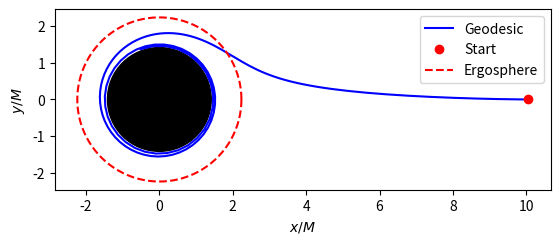

Source code (Python): (Note: this script raises an exception after producing the figure.)
import numpy as np
import matplotlib.pyplot as plt

class KerrMetric:
    def __init__(self, a, M = 1):
        self.a = a
        self.M = M

        self.Rs = 1 + np.sqrt(1 - self.a**2)

    """
    The covariant components of the metric tensor
    """
    def g_tt(self, r, theta):
        sigma = r**2 + self.a**2*np.cos(theta)**2

        return -(1 - 2*r/sigma)

    def g_tph(self, r, theta):
        sigma = r**2 + self.a**2*np.cos(theta)**2

        return -2*self.a*r/sigma*np.sin(theta)**2

    def g_rr(self, r, theta):
        sigma = r**2 + self.a**2*np.cos(theta)**2
        delta = r**2 - 2*self.M*r + self.a**2

        return sigma/delta

    def g_thth(self, r, theta):
        sigma = r**2 + self.a**2*np.cos(theta)**2

        return sigma

    def g_phph(self, r, theta):
        sigma = r**2 + self.a**2*np.cos(theta)**2
        delta = r**2 - 2*self.M*r + self.a**2
        Lambda = (r**2 + self.a**2)**2 - self.a**2*delta*np.sin(theta)**2

        return Lambda/sigma*np.sin(theta)**2

    def compute_norm(self, r, theta, p0, p1, p2, p3):
        """
        Calculating the norm of a four-vector with components p0, p1, p2 and p3 at position given by r and theta (phi does not matter due to axial symmetry)
        """
        return self.g_tt(r, theta)*p0**2 + self.g_rr(r, theta)*p1**2 + self.g_thth(r, theta)*p2**2 \
             + self.g_phph(r, theta)*p3**2 + 2*self.g_tph(r, theta)*p0*p3

    def compute_p0(self, r, theta, p1, p2, p3, mu = 0):
        """
        Calculates the 0th component of the four-momentum of a particle
        given the 1st, 2nd and 3rd components. mu is the value of
        the contraction of the four-momentum with itself - for photons it is
        equal to 0, and for massive particles -1.
        """
        g_tt   = self.g_tt(r, theta)
        g_tph  = self.g_tph(r, theta)
        g_rr   = self.g_rr(r, theta)
        g_thth = self.g_thth(r, theta)
        g_phph = self.g_phph(r, theta)

        # Inside the ergosphere g_tt turns positive, so there we have to use the - sign in the +/- from
        # the quadratic equation rather than the + sign we use outside the ergosphere.
        if g_tt < 0:
            return -g_tph/g_tt*p3 + np.sqrt((g_tph/g_tt)**2*p3**2 - 1/g_tt*(g_rr*p1**2 + g_thth*p2**2 + g_phph*p3**2 - mu))
        else:
            return -g_tph/g_tt*p3 - np.sqrt((g_tph/g_tt)**2*p3**2 - 1/g_tt*(g_rr*p1**2 + g_thth*p2**2 + g_phph*p3**2 - mu))

    def geodesic_eq_rhs(self, y):
        """
        Calculates the right-hand side of the geodesic equation, so the
        derivatives of all the coordinates and components of the four-momentum
        of our particle with respect to the affine parameter along the geodesic.
        """
        t, r, theta, phi, p0, p1, p2, p3 = y

        # Initializing the derivatives of the coordinates and four-momentum of our particle
        derivatives = np.zeros_like(y)

        derivatives[0] = p0
        derivatives[1] = p1
        derivatives[2] = p2
        derivatives[3] = p3

        cos = np.cos(theta)
        sin = np.sin(theta)

        a = self.a

        # The extremely nasty right hand sides of the geodesic equation, derived using metric.py
        derivatives[4] = -2*p0*p1*(-1.0*a*r*(4*a*r**2*sin**2/(a**2*cos**2 + r**2)**2 - 2*a*sin**2/(a**2*cos**2 + r**2))/(a**4*cos**2 + a**2*r**2*cos**2 + a**2*r**2 + 2*a**2*r*sin**2 - 2*a**2*r + r**4 - 2*r**3) + 0.5*(-4*r**2/(a**2*cos**2 + r**2)**2 + 2/(a**2*cos**2 + r**2))*(-a**4*cos**2 - a**2*r**2*cos**2 - a**2*r**2 - 2*a**2*r*sin**2 - r**4)/(a**4*cos**2 + a**2*r**2*cos**2 + a**2*r**2 + 2*a**2*r*sin**2 - 2*a**2*r + r**4 - 2*r**3)) - 2*p0*p2*(2.0*a**2*r*(-a**4*cos**2 - a**2*r**2*cos**2 - a**2*r**2 - 2*a**2*r*sin**2 - r**4)*sin*cos/((a**2*cos**2 + r**2)**2*(a**4*cos**2 + a**2*r**2*cos**2 + a**2*r**2 + 2*a**2*r*sin**2 - 2*a**2*r + r**4 - 2*r**3)) - 1.0*a*r*(-4*a**3*r*sin**3*cos/(a**2*cos**2 + r**2)**2 - 4*a*r*sin*cos/(a**2*cos**2 + r**2))/(a**4*cos**2 + a**2*r**2*cos**2 + a**2*r**2 + 2*a**2*r*sin**2 - 2*a**2*r + r**4 - 2*r**3)) - 2*p1*p3*(-1.0*a*r*(-4*a**2*r**2*sin**2/(a**2*cos**2 + r**2)**2 + 2*a**2*sin**2/(a**2*cos**2 + r**2) + 2*r)*sin**2/(a**4*cos**2 + a**2*r**2*cos**2 + a**2*r**2 + 2*a**2*r*sin**2 - 2*a**2*r + r**4 - 2*r**3) + 0.5*(4*a*r**2*sin**2/(a**2*cos**2 + r**2)**2 - 2*a*sin**2/(a**2*cos**2 + r**2))*(-a**4*cos**2 - a**2*r**2*cos**2 - a**2*r**2 - 2*a**2*r*sin**2 - r**4)/(a**4*cos**2 + a**2*r**2*cos**2 + a**2*r**2 + 2*a**2*r*sin**2 - 2*a**2*r + r**4 - 2*r**3)) - 2*p2*p3*(-1.0*a*r*((4*a**4*r*sin**3*cos/(a**2*cos**2 + r**2)**2 + 4*a**2*r*sin*cos/(a**2*cos**2 + r**2))*sin**2 + 2*(2*a**2*r*sin**2/(a**2*cos**2 + r**2) + a**2 + r**2)*sin*cos)/(a**4*cos**2 + a**2*r**2*cos**2 + a**2*r**2 + 2*a**2*r*sin**2 - 2*a**2*r + r**4 - 2*r**3) + 0.5*(-4*a**3*r*sin**3*cos/(a**2*cos**2 + r**2)**2 - 4*a*r*sin*cos/(a**2*cos**2 + r**2))*(-a**4*cos**2 - a**2*r**2*cos**2 - a**2*r**2 - 2*a**2*r*sin**2 - r**4)/(a**4*cos**2 + a**2*r**2*cos**2 + a**2*r**2 + 2*a**2*r*sin**2 - 2*a**2*r + r**4 - 2*r**3))

        derivatives[5] = 2.0*a**2*p1*p2*sin*cos/(a**2*cos**2 + r**2) + 1.0*r*p2**2*(a**2 + r**2 - 2*r)/(a**2*cos**2 + r**2) - 0.5*p0**2*(4*r**2/(a**2*cos**2 + r**2)**2 - 2/(a**2*cos**2 + r**2))*(a**2 + r**2 - 2*r)/(a**2*cos**2 + r**2) - 1.0*p0*p3*(-4*a*r**2*sin**2/(a**2*cos**2 + r**2)**2 + 2*a*sin**2/(a**2*cos**2 + r**2))*(a**2 + r**2 - 2*r)/(a**2*cos**2 + r**2) - 0.5*p1**2*(2*r/(a**2 + r**2 - 2*r) + (2 - 2*r)*(a**2*cos**2 + r**2)/(a**2 + r**2 - 2*r)**2)*(a**2 + r**2 - 2*r)/(a**2*cos**2 + r**2) + 0.5*p3**2*(a**2 + r**2 - 2*r)*(-4*a**2*r**2*sin**2/(a**2*cos**2 + r**2)**2 + 2*a**2*sin**2/(a**2*cos**2 + r**2) + 2*r)*sin**2/(a**2*cos**2 + r**2)

        derivatives[6] = 2.0*a**2*r*p0**2*sin*cos/(a**2*cos**2 + r**2)**3 - 1.0*a**2*p1**2*sin*cos/((a**2*cos**2 + r**2)*(a**2 + r**2 - 2*r)) + 1.0*a**2*p2**2*sin*cos/(a**2*cos**2 + r**2) - 2.0*r*p1*p2/(a**2*cos**2 + r**2) - 1.0*p0*p3*(4*a**3*r*sin**3*cos/(a**2*cos**2 + r**2)**2 + 4*a*r*sin*cos/(a**2*cos**2 + r**2))/(a**2*cos**2 + r**2) - 0.5*p3**2*(-(4*a**4*r*sin**3*cos/(a**2*cos**2 + r**2)**2 + 4*a**2*r*sin*cos/(a**2*cos**2 + r**2))*sin**2 - 2*(2*a**2*r*sin**2/(a**2*cos**2 + r**2) + a**2 + r**2)*sin*cos)/(a**2*cos**2 + r**2)

        derivatives[7] = -2*p0*p1*(-1.0*a*r*(-4*r**2/(a**2*cos**2 + r**2)**2 + 2/(a**2*cos**2 + r**2))/(a**4*cos**2 + a**2*r**2*cos**2 + a**2*r**2 + 2*a**2*r*sin**2 - 2*a**2*r + r**4 - 2*r**3) + 0.5*(4*a*r**2*sin**2/(a**2*cos**2 + r**2)**2 - 2*a*sin**2/(a**2*cos**2 + r**2))*(a**2*cos**2 + r**2 - 2*r)/(a**4*sin**2*cos**2 + a**2*r**2*sin**2*cos**2 + a**2*r**2*sin**2 + 2*a**2*r*sin**4 - 2*a**2*r*sin**2 + r**4*sin**2 - 2*r**3*sin**2)) - 2*p0*p2*(-4.0*a**3*r**2*sin*cos/((a**2*cos**2 + r**2)**2*(a**4*cos**2 + a**2*r**2*cos**2 + a**2*r**2 + 2*a**2*r*sin**2 - 2*a**2*r + r**4 - 2*r**3)) + 0.5*(-4*a**3*r*sin**3*cos/(a**2*cos**2 + r**2)**2 - 4*a*r*sin*cos/(a**2*cos**2 + r**2))*(a**2*cos**2 + r**2 - 2*r)/(a**4*sin**2*cos**2 + a**2*r**2*sin**2*cos**2 + a**2*r**2*sin**2 + 2*a**2*r*sin**4 - 2*a**2*r*sin**2 + r**4*sin**2 - 2*r**3*sin**2)) - 2*p1*p3*(-1.0*a*r*(4*a*r**2*sin**2/(a**2*cos**2 + r**2)**2 - 2*a*sin**2/(a**2*cos**2 + r**2))/(a**4*cos**2 + a**2*r**2*cos**2 + a**2*r**2 + 2*a**2*r*sin**2 - 2*a**2*r + r**4 - 2*r**3) + 0.5*(a**2*cos**2 + r**2 - 2*r)*(-4*a**2*r**2*sin**2/(a**2*cos**2 + r**2)**2 + 2*a**2*sin**2/(a**2*cos**2 + r**2) + 2*r)*sin**2/(a**4*sin**2*cos**2 + a**2*r**2*sin**2*cos**2 + a**2*r**2*sin**2 + 2*a**2*r*sin**4 - 2*a**2*r*sin**2 + r**4*sin**2 - 2*r**3*sin**2)) - 2*p2*p3*(-1.0*a*r*(-4*a**3*r*sin**3*cos/(a**2*cos**2 + r**2)**2 - 4*a*r*sin*cos/(a**2*cos**2 + r**2))/(a**4*cos**2 + a**2*r**2*cos**2 + a**2*r**2 + 2*a**2*r*sin**2 - 2*a**2*r + r**4 - 2*r**3) + 0.5*((4*a**4*r*sin**3*cos/(a**2*cos**2 + r**2)**2 + 4*a**2*r*sin*cos/(a**2*cos**2 + r**2))*sin**2 + 2*(2*a**2*r*sin**2/(a**2*cos**2 + r**2) + a**2 + r**2)*sin*cos)*(a**2*cos**2 + r**2 - 2*r)/(a**4*sin**2*cos**2 + a**2*r**2*sin**2*cos**2 + a**2*r**2*sin**2 + 2*a**2*r*sin**4 - 2*a**2*r*sin**2 + r**4*sin**2 - 2*r**3*sin**2))

        return derivatives

    def compute_redshift(self, geodesic, u_observer, u_emitter):
        """
        Calculates the redshift of a photon emitted by an observer with four-velocity u_emitter
        and received by an observer with four-velocity u_observer. The photon travels along a geodesic defined by
        the geodesic-array. geodesic[0] represents the emission point and geodesic[-1] represents the observation point.
        """
        r_init, theta_init, phi_init, p0_init, p1_init, p2_init, p3_init = geodesic[0, 1:]
        r_final, theta_final, phi_final, p0_final, p1_final, p2_final, p3_final = geodesic[-1, 1:]

        # Emission wavelength (to be precise the wavelength is only proportional to this, we're missing physical constants)
        lambda_init = -(1/(self.g_tt(r_init, theta_init)*p0_init*u_emitter[0] \
                         + self.g_rr(r_init, theta_init)*p1_init*u_emitter[1] \
                         + self.g_thth(r_init, theta_init)*p2_init*u_emitter[2] \
                         + self.g_phph(r_init, theta_init)*p3_init*u_emitter[3] \
                         + self.g_tph(r_init, theta_init)*(p0_init*u_emitter[3] + p3_init*u_emitter[0])))

        # Observed wavelength
        lambda_final = -(1/(self.g_tt(r_final, theta_final)*p0_final*u_observer[0] \
                          + self.g_rr(r_final, theta_final)*p1_final*u_observer[1] \
                          + self.g_thth(r_final, theta_final)*p2_final*u_observer[2] \
                          + self.g_phph(r_final, theta_final)*p3_final*u_observer[3] \
                          + self.g_tph(r_final, theta_final)*(p0_final*u_observer[3] + p3_final*u_observer[0])))

        return lambda_final/lambda_init

    def ZAMO_four_vel(self, r, theta):
        """
        Calculates and returns the four-velocity of a ZAMO at Boyer-Lindquist coordinates r and theta
        """
        gtt    = self.g_tt(r, theta)
        gphph = self.g_phph(r, theta)
        gtph  = self.g_tph(r, theta)

        u3 = np.sqrt(1/(gphph - gtt*(gphph/gtph)**2))
        u0 = self.compute_p0(r, theta, 0, 0, u3, mu = -1)
        return np.array([u0, 0, 0, u3])

def RungeKuttaFehlberg(y, h, rhs, tol = 1e-7):
    """
    Uses the Runge-Kutta-Fehlberg (RKF45) integration scheme to step our particle forward
    in time along a geodesic. y contains our the functions that we wish to step forward in time.
    h is the step size, rhs is the right hand side, kerr is an instance of the KerrMetric class,
    tol is an error tolerance level that we choose.
    """

    # Initializing an error term
    abs_error = np.inf

    while abs_error > tol:
        """
        The integration scheme itself
        """
        k1 = rhs(y)
        k2 = rhs(y +       1/4*k1*h)
        k3 = rhs(y +      3/32*k1*h +      9/32*k2*h)
        k4 = rhs(y + 1932/2197*k1*h - 7200/2197*k2*h + 7296/2197*k3*h)
        k5 = rhs(y +   439/216*k1*h -         8*k2*h +  3680/513*k3*h -  845/4104*k4*h)
        k6 = rhs(y -      8/27*k1*h +         2*k2*h - 3544/2565*k3*h + 1859/4104*k4*h - 11/40*k5*h)

        # The value of y on the next step
        new_y = y + 16/135*k1*h + 6656/12825*k3*h + 28561/56430*k4*h - 9/50*k5*h + 2/55*k6*h

        # The numerical error associated with the RKF45 scheme
        error = -1/360*k1*h + 128/4275*k3*h + 2197/75240*k4*h - 1/50*k5*h - 2/55*k6*h

        # The "Pythagorean" lenght of the error
        abs_error = np.sqrt(np.sum(error**2))

        # Calculating a new stepsize based on the current error
        new_h = 0.9*h*(tol/abs_error)**(1/5)
        h = new_h

    return new_y, h

def solve(y0, n, h0, kerr):
    """
    Performs the actual solving of the equations of motion by calling the RungeKuttaFehlberg function.
    y0 contains the initial values for the variables for which we solve the geodesic equation. It is assumed
    to take the form np.array([t, r, theta, phi, p0, p1, p2, p3]), where p0-p3 are the components of
    the four-momentum of the particle for which we solve the geodesic equation.
    """
    # The initial value of the affine parameter. Can be taken to be zero without loss of generality.
    # The steps we perform along the geodesic are in terms of this affine parameter
    affine_parameter = np.zeros(n)

    # Initializing the list that will be storing the position and four-momentum at each step
    y = np.zeros((n, len(y0)))
    y[0] = y0
    h = h0 # Initial step size

    # Performing the numerical integration
    for i in range(n - 1):
        y_next, h = RungeKuttaFehlberg(y[i], h, kerr.geodesic_eq_rhs, tol = 1e-7)

        y[i + 1] = y_next
        affine_parameter[i + 1] = affine_parameter[i] + h

    return affine_parameter, y

def compute_EH_and_ergosphere(kerr):
    """
    Calculates the positions of the outer event horizon and ergosphere.
    kerr is an instance of the KerrMetric class.
    """
    theta = np.linspace(0, 2*np.pi, 100)
    x_EH = np.sqrt(kerr.Rs**2 + kerr.a**2)*np.cos(theta)
    y_EH = np.sqrt(kerr.Rs**2 + kerr.a**2)*np.sin(theta)

    x_ergo = np.sqrt(2**2 + kerr.a**2)*np.cos(theta)
    y_ergo = np.sqrt(2**2 + kerr.a**2)*np.sin(theta)

    return x_EH, y_EH, x_ergo, y_ergo

def plotGeodesic2d(solution, kerr):
    """
    Plots a geodesic in two dimensions. The solution array is assumed to be of the form where
        t = solution[:, 0]
        r = solution[:, 1]
        theta = solution[:, 2]
        phi = solution[:, 3]
    and
        p_i = solution[:, i + 4]

    kerr is an instance of the KerrMetric class.
    """
    r = solution[:, 1]
    theta = solution[:, 2]
    phi = solution[:, 3]

    x = np.sqrt(r**2 + kerr.a**2)*np.cos(phi)*np.sin(theta)
    y = np.sqrt(r**2 + kerr.a**2)*np.sin(phi)*np.sin(theta)
    z = r*np.cos(theta)

    fig, ax = plt.subplots()
    ax.plot(x, y, "b-", label = "Geodesic")
    ax.plot(x[0], y[0], "ro", label = "Start")

    EH = plt.Circle((0, 0), np.sqrt(kerr.Rs**2 + kerr.a**2), color = "k")
    ax.add_patch(EH)

    circle_angles = np.linspace(0, 2*np.pi, 100)
    x_ergo = np.sqrt(2**2 + kerr.a**2)*np.cos(circle_angles)
    y_ergo = np.sqrt(2**2 + kerr.a**2)*np.sin(circle_angles)
    ax.plot(x_ergo, y_ergo, "r--", label = "Ergosphere")

    ax.set_xlabel(r"$x/M$")
    ax.set_ylabel(r"$y/M$")

    ax.legend()
    ax.set_aspect("equal")
    fig.savefig("images/geodesic.pdf", bbox_inches = "tight")

if __name__ == "__main__":
    # Initializing the Kerr metric
    a = 1
    kerr = KerrMetric(a = a)

    # Initial position of the particle in Boyer-Lindquist coordinates
    t0     = 0
    r0     = 10
    theta0 = np.pi/2
    phi0   = 0

    # Components of the initial four-momentum of the particle
    p1 = 0
    p2 = 0
    p3 = 0
    p0 = kerr.compute_p0(r0, theta0, p1, p2, p3, mu = -1)

    # Collecting the variables we will be interested in evolving in time into a single list
    y0 = [t0, r0, theta0, phi0, p0, p1, p2, p3]

    # Solve the equations of motion for a specified number of steps with a specified initial step size
    tau, solution = solve(y0, 150, 1e-7, kerr)

    plotGeodesic2d(solution, kerr)
    r_final = solution[-1, 1]
    theta_final = solution[-1, 2]

    # Defining four-velocities for the observer and emitter of the photon
    # Assuming the emitter is at rest
    u_em = np.array([kerr.compute_p0(r0, theta0, 0, 0, 0, mu = -1), 0, 0, 0])

    # Assuming the observer is a ZAMO
    u_obs = kerr.ZAMO_four_vel(r_final, theta_final)

    redshift = kerr.compute_redshift(solution, u_obs, u_em)
    print("1 + z = {}".format(redshift))
